Run: headless pygame with SDL's dummy video driver; simulated clock (each Clock.tick advances the game by its frame time, no real sleeping); random seed 0; keys injected as events and as key.get_pressed() state; no mouse input.
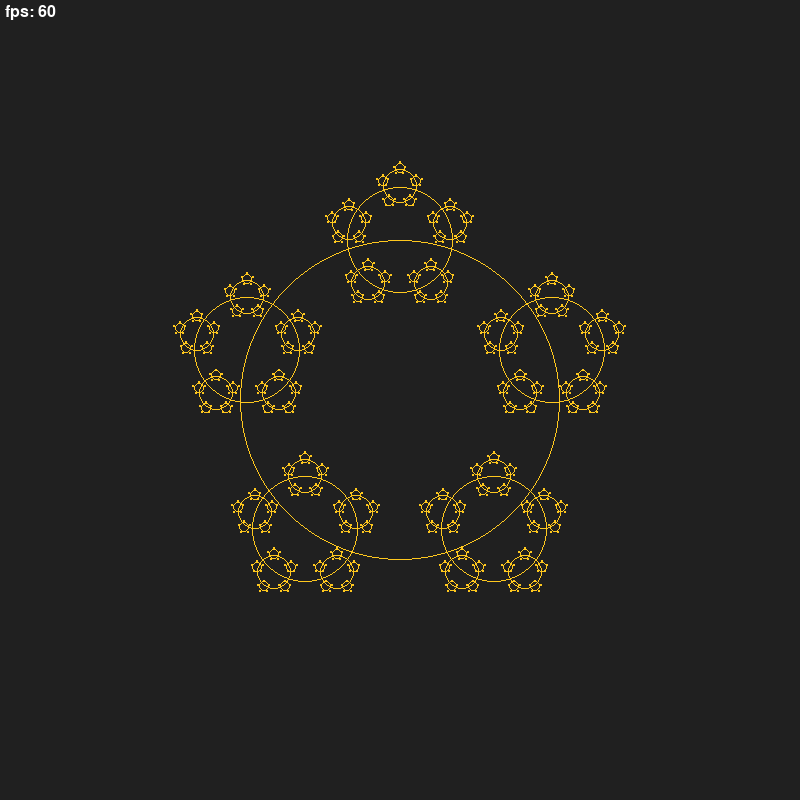
Frame 1 of 4 · flips 1–60 · no input
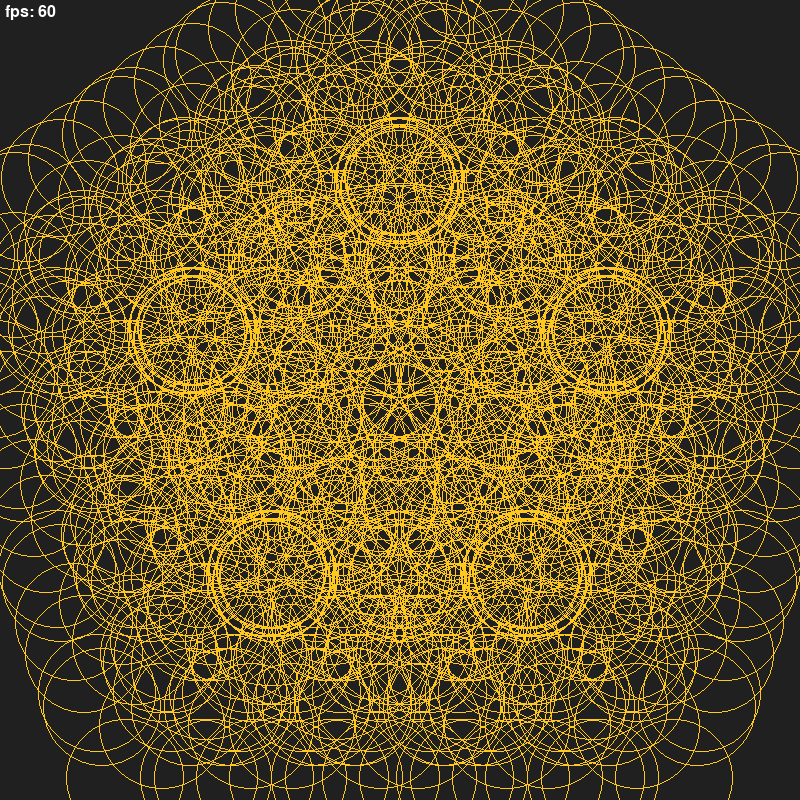
Frame 2 of 4 · flips 61–180 · tapped SPACE, RETURN · held RIGHT (→), D
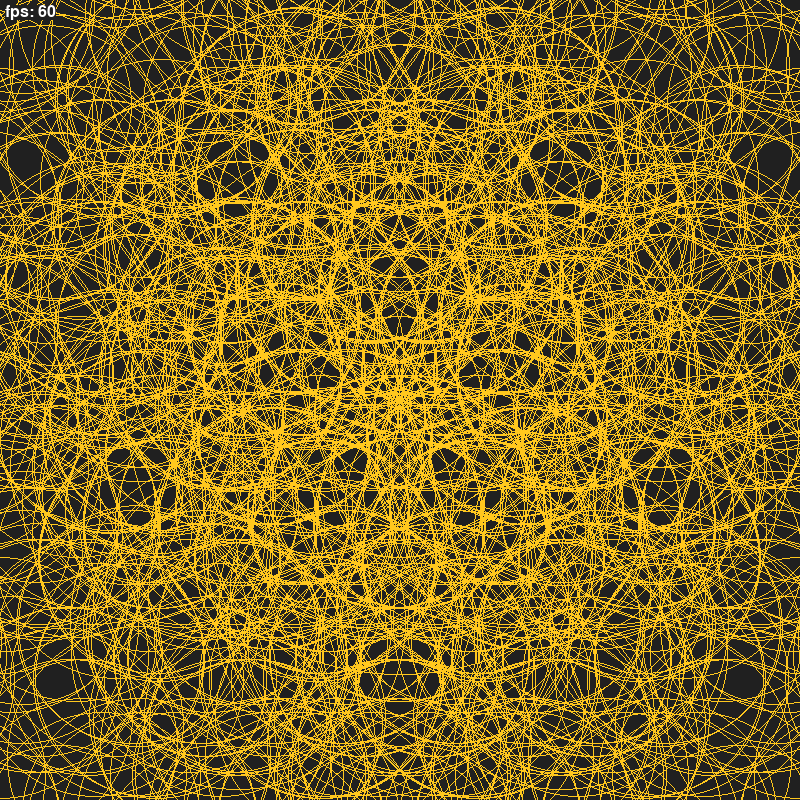
Frame 3 of 4 · flips 181–300 · held DOWN (↓), S
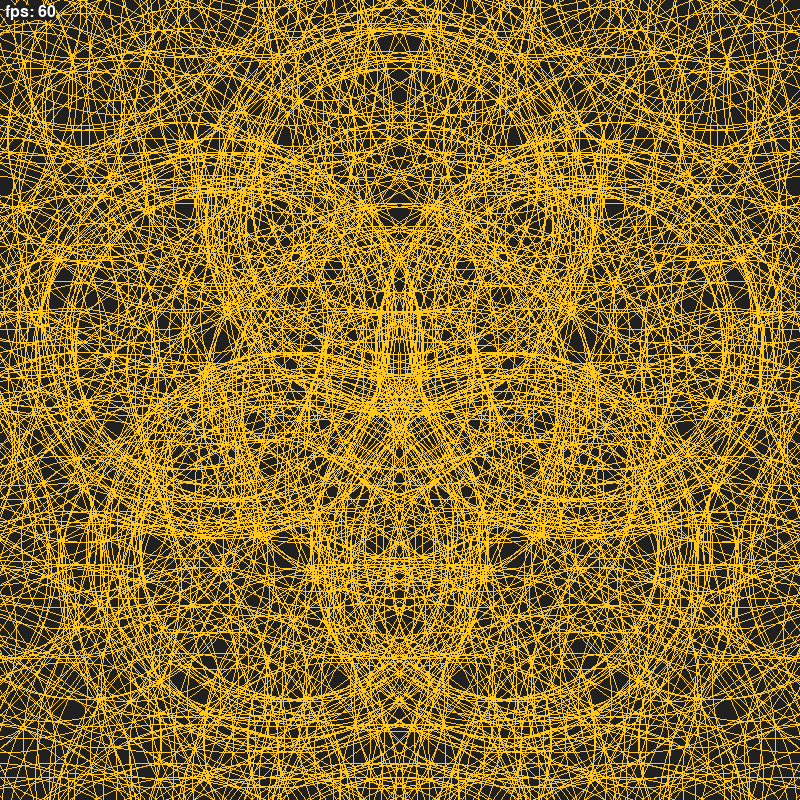
Frame 4 of 4 · flips 301–420 · held LEFT (←), A, UP (↑), W

The pygame program that drew these frames:

# inspiration: https://www.reddit.com/r/generative/comments/kyb93x/genuary_16_circles_i_contain_multitudes

# Ideas:
# - Let the small circles grow faster, eventually becoming bigger than their parents?
# - Fix the circles edges becoming slower over time. Maybe the idea above will
#   help with this?
# - Calculate growth rate and/or new radius once and then pass the values into
#   the circle tree as a list. Because all circles of the same depth have the
#   same radius.


import os
os.environ["PYGAME_HIDE_SUPPORT_PROMPT"] = "1"
import pygame
import pygame.freetype


DEBUG = True
WINDOW_SIZE = (800, 800)
FPS = 60
BACKGROUND_COLOR = pygame.Color(32, 32, 32)
CIRCLE_COLOR = pygame.Color(255, 200, 30)
N_CIRCLE_CHILDREN = 5
MAX_DEPTH = 5
GROWTH_RATE = 30  # pixels per second
CHILD_DIRECTIONS = []
up = pygame.Vector2(0, -1)
for i in range(N_CIRCLE_CHILDREN):
    CHILD_DIRECTIONS.append(up.rotate(360 / N_CIRCLE_CHILDREN * i))
RADIUS_SHRINKAGE = 1 / 3


class Circle:
    def __init__(self, center, radius, depth, direction):
        self.radius = radius
        self.center = center
        self.direction = direction
        self.depth = depth
        self.children = []
        if depth < MAX_DEPTH:
            for cd in CHILD_DIRECTIONS:
                self.children.append(Circle(
                    self.center + self.radius * cd,
                    radius * RADIUS_SHRINKAGE,
                    depth + 1,
                    cd
                ))
                # print(cd * self.radius)

    def update(self, dt):
        self.radius += GROWTH_RATE * dt
        for child in self.children:
            child.center = self.center + self.radius * child.direction
            child.update(dt)

    def draw(self, target_surface):
        pygame.draw.circle(
            target_surface,
            CIRCLE_COLOR,
            self.center,
            self.radius,
            1
        )
        for child in self.children:
            child.draw(target_surface)


def run() -> None:
    pygame.init()
    window = pygame.display.set_mode(WINDOW_SIZE)
    pygame.display.set_caption("art: expanding nested circles")
    clock = pygame.time.Clock()
    is_paused = True
    is_reversed = False

    font = pygame.freetype.SysFont("inconsolate, consolas, monospace", 16)
    font.fgcolor = pygame.Color(255, 255, 255)
    font.bgcolor = BACKGROUND_COLOR

    circles = Circle(
        pygame.Vector2(window.get_rect().center),
        window.get_width() // 5,
        1,
        pygame.Vector2()
    )
    relative_radii = [1]
    for i in range(1, N_CIRCLE_CHILDREN):
        relative_radii.append(1 / N_CIRCLE_CHILDREN**i)
    print(relative_radii)

    while True:
        dt = clock.tick(FPS) / 1000
        for event in pygame.event.get():
            if event.type == pygame.QUIT:
                return
            elif event.type == pygame.KEYDOWN:
                if event.key == pygame.K_ESCAPE:
                    return
                elif event.key == pygame.K_SPACE:
                    is_paused = not is_paused
                elif event.key == pygame.K_BACKSPACE:
                    is_reversed = not is_reversed
        if not is_paused:
            if is_reversed:
                dt *= -1
            circles.update(dt)
        window.fill(BACKGROUND_COLOR)
        circles.draw(window)
        if DEBUG:
            font.render_to(
                window,
                (5, 5),
                f"fps: {clock.get_fps():.0f}"
            )
        pygame.display.flip()


if __name__ == "__main__":
    run()
